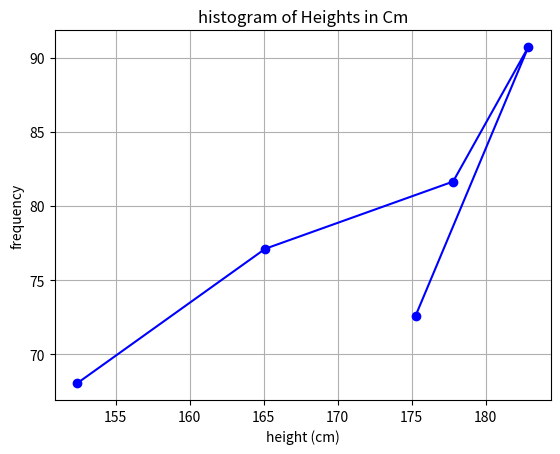

Generate this figure with matplotlib:
import numpy as np
import matplotlib.pyplot as plt


height = np.array([60, 65, 70, 72, 69])  #  in inches
weight = np.array([150, 170, 180, 200, 160])  #  in pounds


height_cm = height * 2.54 #inches to cm
weight_kg = weight * 0.453592 #pounds to kilo


meanheight = np.mean(height_cm)
meanweight = np.mean(weight_kg)


print("mean Height (cm):", meanheight)
print("mean Weight (kg):",meanweight)


print("converted Data:")
print(f"heights (in cm):" ,height_cm)
print(f"weights (in kg):", weight_kg)


plt.plot(height_cm, weight_kg ,color='blue', marker='o', linestyle='-', label='Height (cm) Histogram')
plt.xlabel('height (cm)')
plt.ylabel('frequency')
plt.title('histogram of Heights in Cm')
plt.grid()
plt.show()











import matplotlib.pyplot as plt
import numpy as np
x =np.array([7,8,9])
y=np.array([2,6,4])
vertical=np.vstack((x,y))
print(vertical)

horizontal=np.hstack((x,y))
print(horizontal)
a=np.array([1,2,3,4,5,6,7,8,9,10,11,12])
a=a.reshape(4,3)
n,m= np.shape(a)
print(a)
for i in range(n):
    for j in range(m):
        print("element", i,j, "is", a[i,j])



